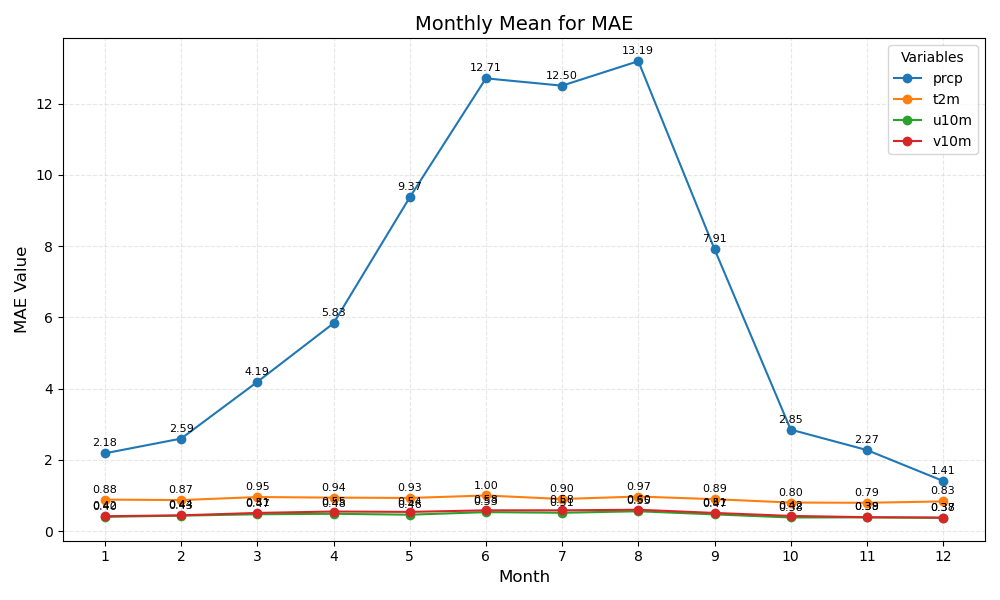

The data file committed next to this chart (first rows):
month	prcp	t2m	u10m	v10m
1	2.18	0.88	0.40	0.42
2	2.59	0.87	0.43	0.44
3	4.19	0.95	0.47	0.51
4	5.83	0.94	0.48	0.55
5	9.37	0.93	0.46	0.54
6	12.71	1.00	0.53	0.58
7	12.50	0.90	0.51	0.58
8	13.19	0.97	0.55	0.60
9	7.91	0.89	0.47	0.51
10	2.85	0.80	0.38	0.42
11	2.27	0.79	0.38	0.39
12	1.41	0.83	0.37	0.38
